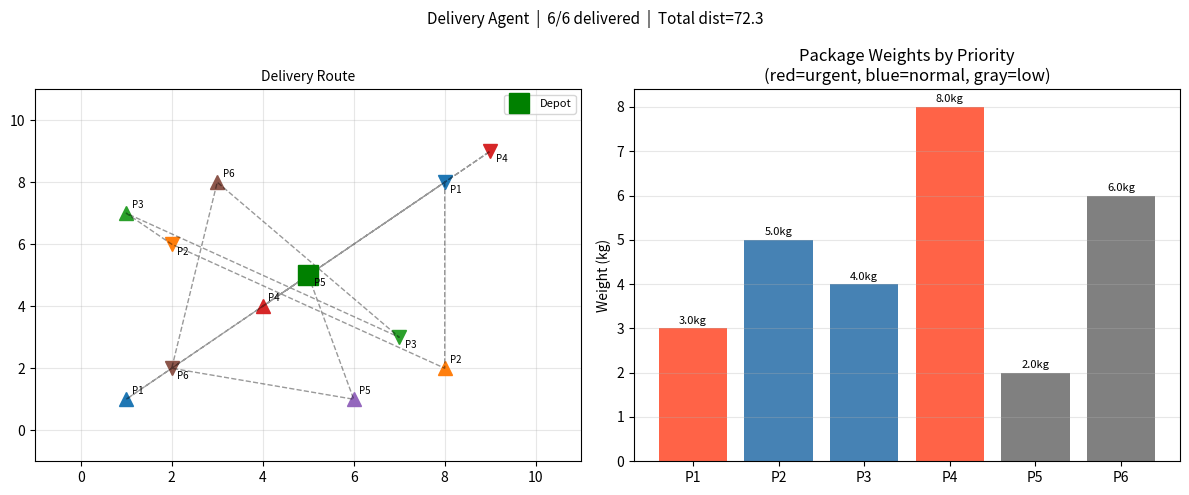

Python code for this plot:
"""
Project: Autonomous Delivery Agent
Teaches: multi-stop routing (greedy nearest neighbor + 2-opt improvement),
         delivery simulation with constraints, route visualization.
~20 MB RAM, ~1s on CPU
"""
import math, random
import matplotlib; matplotlib.use("Agg")
import matplotlib.pyplot as plt
from dataclasses import dataclass
from typing import List, Optional

@dataclass
class Package:
    pkg_id:   str
    pickup:   tuple
    dropoff:  tuple
    priority: int   # 1=urgent, 2=normal, 3=low
    weight:   float

class DeliveryAgent:
    MAX_LOAD = 20.0
    def __init__(self, start=(5,5)):
        self.pos    = start; self.start = start
        self.route  = []; self.history = [start]
        self.load   = 0.0; self.delivered = 0; self.steps = 0

    @staticmethod
    def dist(a, b): return math.hypot(a[0]-b[0], a[1]-b[1])

    def plan_route(self, packages: List[Package]):
        # Greedy nearest-neighbor (by priority then distance)
        pending = sorted(packages, key=lambda p: (p.priority, self.dist(self.pos, p.pickup)))
        self.route = []
        for pkg in pending:
            self.route.append(("PICKUP",  pkg.pkg_id, pkg.pickup,  pkg.weight))
            self.route.append(("DROPOFF", pkg.pkg_id, pkg.dropoff, -pkg.weight))
        return self.route

    def two_opt(self, positions: List[tuple]) -> List[tuple]:
        """Simple 2-opt improvement on position sequence."""
        if len(positions) < 4: return positions
        improved = True; route = positions[:]
        while improved:
            improved = False
            for i in range(1, len(route)-2):
                for j in range(i+1, len(route)):
                    new_route = route[:i] + route[i:j+1][::-1] + route[j+1:]
                    if (self.dist(route[i-1],route[i])+self.dist(route[j-1],route[j])) > \
                       (self.dist(new_route[i-1],new_route[i])+self.dist(new_route[j-1],new_route[j])):
                        route = new_route; improved = True
        return route

    def execute(self, packages: List[Package]):
        self.plan_route(packages)
        total_dist = 0.0
        pkg_map    = {p.pkg_id: p for p in packages}
        cargo: dict= {}

        for action, pkg_id, location, delta in self.route:
            dist_to = self.dist(self.pos, location)
            total_dist += dist_to
            self.history.append(location)
            self.pos = location; self.steps += 1

            if action == "PICKUP":
                if self.load + pkg_map[pkg_id].weight <= self.MAX_LOAD:
                    cargo[pkg_id] = pkg_map[pkg_id]; self.load += delta
                    print(f"  PICKUP  {pkg_id} at {location}  load={self.load:.1f}  dist+={dist_to:.1f}")
                else:
                    print(f"  SKIP    {pkg_id} — overload ({self.load:.1f}+{delta:.1f}>{self.MAX_LOAD})")
            else:
                if pkg_id in cargo:
                    self.load += delta; cargo.pop(pkg_id); self.delivered += 1
                    print(f"  DROPOFF {pkg_id} at {location}  load={self.load:.1f}  dist+={dist_to:.1f}")

        # Return to depot
        dist_home = self.dist(self.pos, self.start)
        total_dist += dist_home; self.history.append(self.start); self.pos = self.start
        print(f"\n  RETURN  to depot at {self.start}  dist+={dist_home:.1f}")
        return total_dist

random.seed(7)
PACKAGES = [
    Package("P1", (1,1), (8,8), 1, 3.0),
    Package("P2", (2,8), (6,2), 2, 5.0),
    Package("P3", (7,1), (3,7), 2, 4.0),
    Package("P4", (4,4), (9,9), 1, 8.0),
    Package("P5", (1,6), (5,5), 3, 2.0),
    Package("P6", (8,3), (2,2), 3, 6.0),
]
print("=== Delivery Agent Simulation ===\n")
agent = DeliveryAgent(start=(5,5))
total_dist = agent.execute(PACKAGES)
print(f"\n  Delivered: {agent.delivered}/{len(PACKAGES)}  Total distance: {total_dist:.1f}  Steps: {agent.steps}")

# ─── Visualization ─────────────────────────────────────────────────────────
fig, axes = plt.subplots(1, 2, figsize=(12, 5))
colors = plt.cm.tab10.colors

ax = axes[0]
ax.set_xlim(-1, 11); ax.set_ylim(-1, 11)
for i, pkg in enumerate(PACKAGES):
    c = colors[i % 10]
    ax.plot(*pkg.pickup[::-1],  "^", color=c, markersize=10)
    ax.plot(*pkg.dropoff[::-1], "v", color=c, markersize=10)
    ax.annotate(pkg.pkg_id, pkg.pickup[::-1],  textcoords="offset points", xytext=(4,4),  fontsize=7)
    ax.annotate(pkg.pkg_id, pkg.dropoff[::-1], textcoords="offset points", xytext=(4,-8), fontsize=7)
hist = agent.history
xs=[p[1] for p in hist]; ys=[p[0] for p in hist]
ax.plot(xs, ys, "k--", alpha=0.4, linewidth=1)
ax.plot(xs[0], ys[0], "gs", markersize=14, label="Depot")
ax.grid(True, alpha=0.3); ax.legend(fontsize=8); ax.set_title("Delivery Route", fontsize=10)

# Route summary bar
ax2 = axes[1]
pkg_labels = [p.pkg_id for p in PACKAGES]
priorities = [p.priority for p in PACKAGES]
weights    = [p.weight   for p in PACKAGES]
x = range(len(PACKAGES))
bars = ax2.bar(pkg_labels, weights, color=[{1:"tomato",2:"steelblue",3:"gray"}[p] for p in priorities])
ax2.set_title("Package Weights by Priority\n(red=urgent, blue=normal, gray=low)"); ax2.set_ylabel("Weight (kg)")
for bar, w in zip(bars, weights): ax2.text(bar.get_x()+bar.get_width()/2, w+0.1, f"{w}kg", ha="center", fontsize=8)
ax2.grid(axis="y", alpha=0.3)

plt.suptitle(f"Delivery Agent  |  {agent.delivered}/{len(PACKAGES)} delivered  |  Total dist={total_dist:.1f}", fontsize=11)
plt.tight_layout(); plt.savefig("delivery_agent.png", dpi=90); plt.close()
print("Saved delivery_agent.png")
